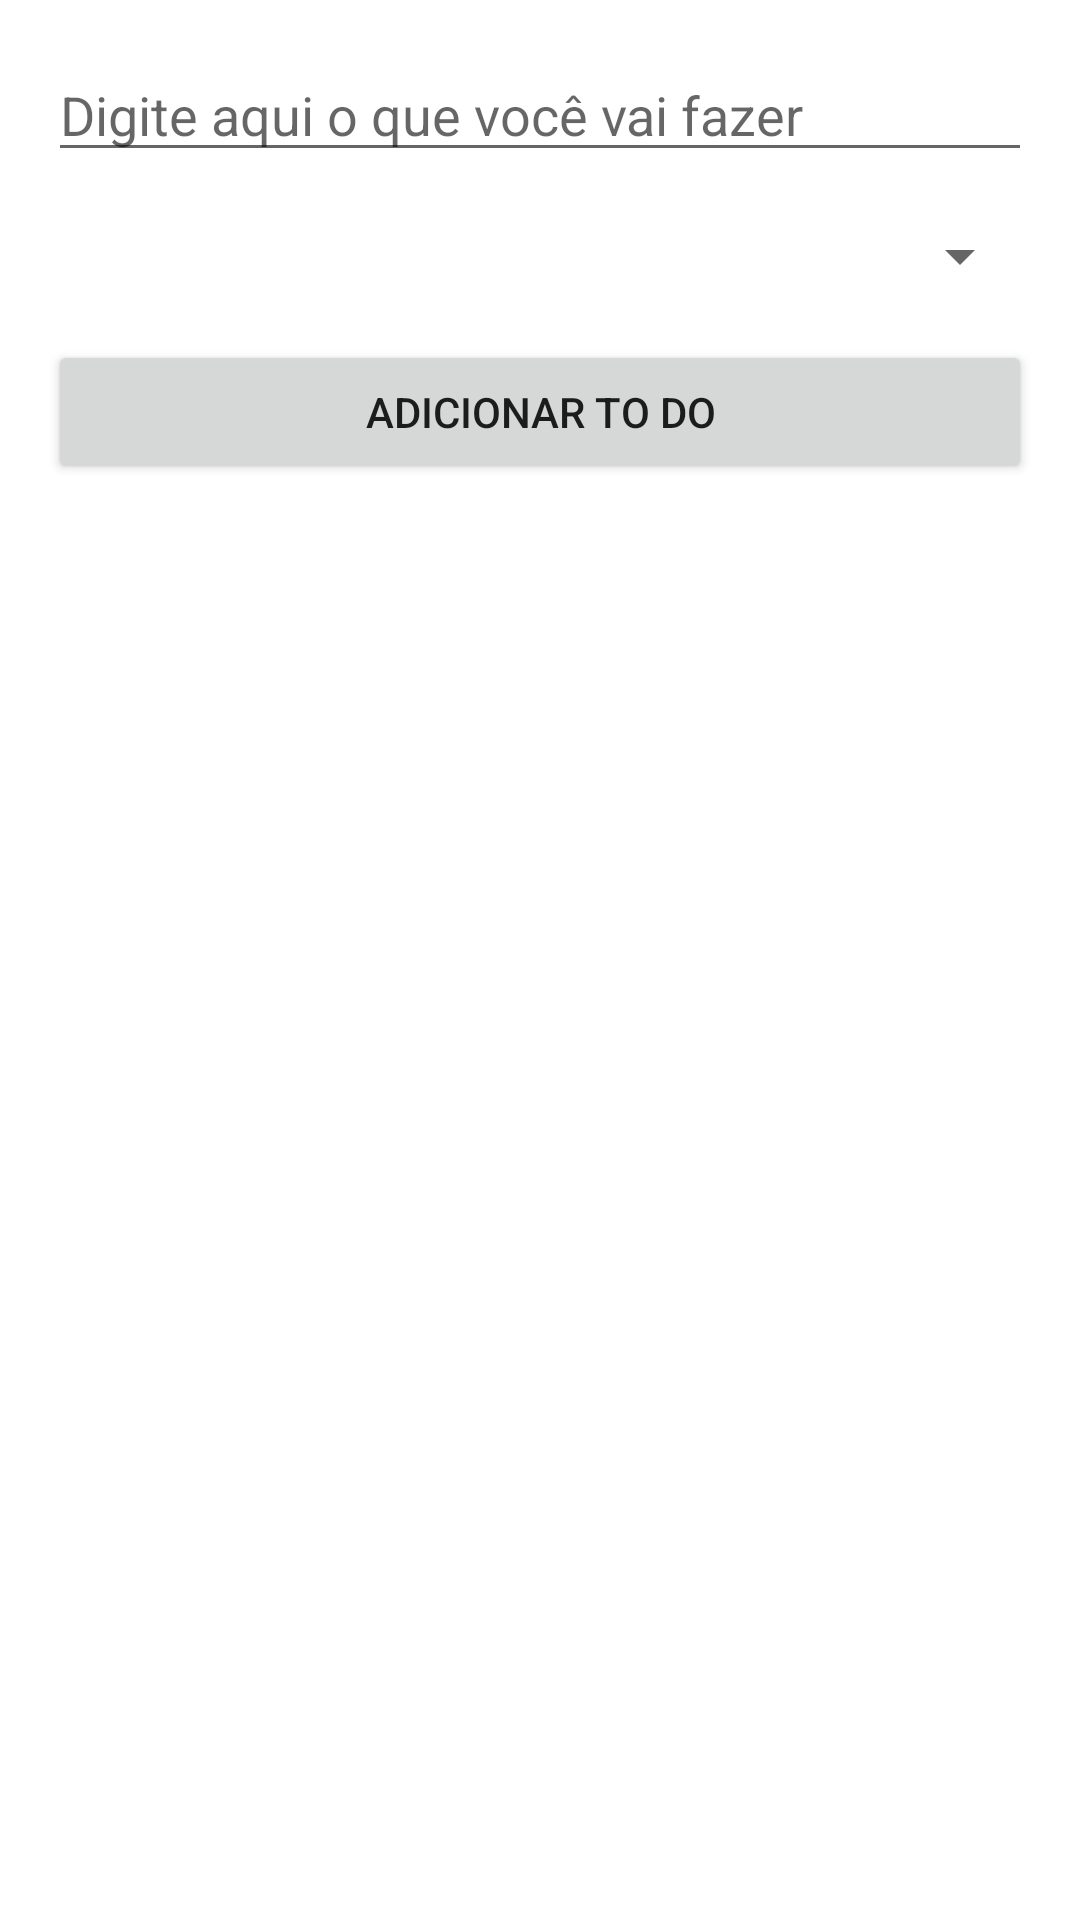

Android layout source for this screen:
<!-- AndroidManifest.xml: application theme Theme.TodoList20 -->
<!-- res/layout/fragment_add_todo.xml -->
<?xml version="1.0" encoding="utf-8"?>
<androidx.constraintlayout.widget.ConstraintLayout xmlns:android="http://schemas.android.com/apk/res/android"
    xmlns:tools="http://schemas.android.com/tools"
    android:layout_width="match_parent"
    android:layout_height="match_parent"
    xmlns:app="http://schemas.android.com/apk/res-auto"
    tools:context=".fragments.AddTodoFragment">

    <EditText
        android:id="@+id/todo_text_input"
        android:layout_width="match_parent"
        android:layout_height="wrap_content"
        android:layout_margin="16dp"
        app:layout_constraintTop_toTopOf="parent"
        android:hint="@string/todo_hint"
        />

    <Spinner
        android:id="@+id/category_selector"
        android:layout_width="match_parent"
        android:layout_height="wrap_content"
        app:layout_constraintTop_toBottomOf="@id/todo_text_input"
        android:layout_margin="16dp" />

    <Button
        android:id="@+id/add_button"
        android:layout_width="match_parent"
        android:layout_height="wrap_content"
        app:layout_constraintTop_toBottomOf="@id/category_selector"
        android:layout_margin="16dp"
        android:text="@string/add_button" />

</androidx.constraintlayout.widget.ConstraintLayout>
<!-- resources referenced by this layout -->
<resources>
  <string name="add_button">Adicionar to do</string>
  <string name="todo_hint">Digite aqui o que você vai fazer</string>
  <style name="Theme.TodoList20" parent="Theme.MaterialComponents.DayNight.DarkActionBar">
          
          <item name="colorPrimary">@color/purple_500</item>
          <item name="colorPrimaryVariant">@color/purple_700</item>
          <item name="colorOnPrimary">@color/white</item>
          
          <item name="colorSecondary">@color/teal_200</item>
          <item name="colorSecondaryVariant">@color/teal_700</item>
          <item name="colorOnSecondary">@color/black</item>
          
          <item name="android:statusBarColor" tools:targetApi="l">?attr/colorPrimaryVariant</item>
          
      </style>
  <!-- not gathered from this repository: default colours our renderer supplied (Android Studio template values) -->
  <color name="purple_500">#FF6200EE</color>
  <color name="purple_700">#FF3700B3</color>
  <color name="teal_200">#FF03DAC5</color>
  <color name="teal_700">#FF018786</color>
  <color name="black">#FF000000</color>
  <color name="white">#FFFFFFFF</color>
</resources>
